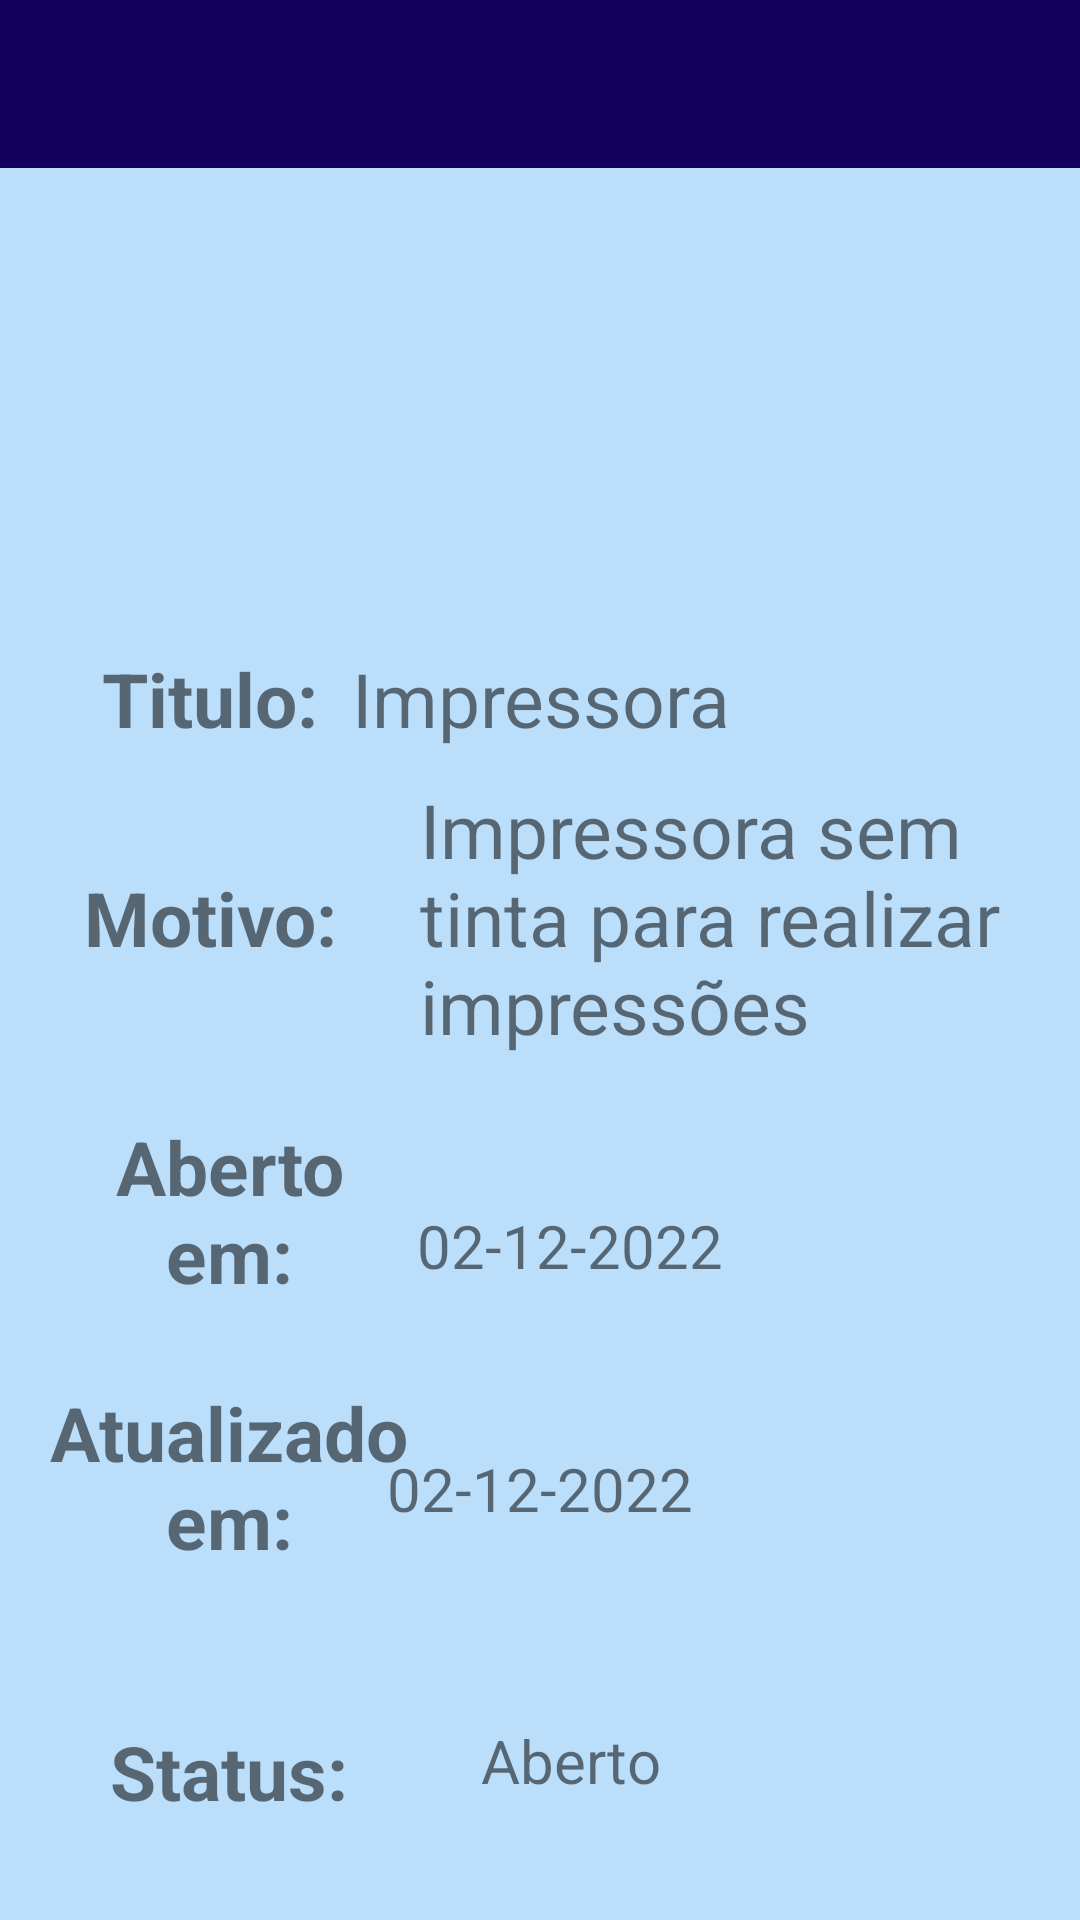

The Android layout XML behind this screen, and the referenced resources:
<!-- AndroidManifest.xml: application theme AppTheme -->
<!-- res/layout/activity_detalhes_chamado.xml -->
<?xml version="1.0" encoding="utf-8"?>
<androidx.constraintlayout.widget.ConstraintLayout
    xmlns:android="http://schemas.android.com/apk/res/android"
    xmlns:app="http://schemas.android.com/apk/res-auto"
    xmlns:tools="http://schemas.android.com/tools"
    android:layout_width="match_parent"
    android:layout_height="match_parent"
    tools:context=".view.DetalhesChamado"
    android:background="@color/blue_ligth_one"
    >

    <include layout="@layout/toolbar"></include>

    <ImageView
        android:id="@+id/imageChamado"
        android:layout_width="150dp"
        android:layout_height="150dp"
        android:padding="10dp"
        android:src="@drawable/ic_baseline_computer_24"
        app:layout_constraintStart_toStartOf="parent"
        app:layout_constraintTop_toBottomOf="@+id/toolbar"
       app:layout_constraintEnd_toEndOf="parent"
        />

    <TextView
        android:layout_width="100dp"
        android:layout_height="wrap_content"
        android:text="Titulo:"
        android:textSize="25sp"
        android:textAlignment="center"
        android:layout_marginTop="10dp"
        android:layout_marginStart="20dp"
        android:layout_marginEnd="20dp"
        app:layout_constraintStart_toStartOf="parent"
        app:layout_constraintTop_toBottomOf="@+id/imageChamado"
        android:id="@+id/titulo"
        android:textStyle="bold"
        />
    <TextView
        android:id="@+id/txtTitle"
        android:layout_width="match_parent"
        android:layout_height="wrap_content"
        android:text="Impressora"
        android:textSize="25sp"
        android:textAlignment="center"
        android:layout_marginTop="10dp"
        android:layout_marginStart="20dp"
        android:layout_marginEnd="20dp"
        app:layout_constraintStart_toEndOf="@+id/titulo"
        app:layout_constraintTop_toBottomOf="@+id/imageChamado"/>

    <TextView
        android:layout_width="100dp"
        android:layout_height="wrap_content"
        android:text="Motivo:"
        android:textSize="25sp"
        android:textAlignment="center"
        android:layout_marginTop="10dp"
        android:layout_marginStart="20dp"
        android:layout_marginEnd="20dp"
        app:layout_constraintStart_toStartOf="parent"
        app:layout_constraintTop_toBottomOf="@+id/titulo"
        app:layout_constraintBottom_toBottomOf="@+id/txtMotivo"
        android:id="@+id/motivo"
        android:textStyle="bold"
        />
    <TextView
        android:id="@+id/txtMotivo"
        android:layout_width="250dp"
        android:layout_height="wrap_content"
        android:text="Impressora sem tinta para realizar impressões"
        android:textSize="25sp"
        android:gravity="start"
        android:layout_marginTop="10dp"
        android:layout_marginStart="20dp"
        android:layout_marginEnd="20dp"
        app:layout_constraintStart_toEndOf="@+id/titulo"
        app:layout_constraintTop_toBottomOf="@+id/txtTitle"/>

    <TextView
        android:id="@+id/aberto"
        android:layout_width="121dp"
        android:layout_height="69dp"
        android:layout_marginStart="16dp"
        android:layout_marginTop="20dp"
        android:text="Aberto em:"
        android:textAlignment="center"
        android:textSize="25sp"
        android:textStyle="bold"
        app:layout_constraintStart_toStartOf="parent"
        app:layout_constraintTop_toBottomOf="@+id/txtMotivo" />

    <TextView
        android:id="@+id/txtDate"
        android:layout_width="match_parent"
        android:layout_height="wrap_content"
        android:layout_marginStart="20dp"
        android:layout_marginTop="15dp"
        android:text="02-12-2022"
        android:textAlignment="center"
        android:textSize="20sp"
        app:layout_constraintBottom_toBottomOf="@+id/aberto"
        app:layout_constraintStart_toEndOf="@+id/txtDate"
        app:layout_constraintTop_toBottomOf="@+id/txtMotivo"
        app:layout_constraintVertical_bias="0.74" />

    <TextView
        android:id="@+id/atualizado"
        android:layout_width="145dp"
        android:layout_height="93dp"
        android:layout_marginStart="4dp"
        android:layout_marginTop="32dp"
        android:text="Atualizado em:"
        android:textAlignment="center"
        android:textSize="25sp"
        android:textStyle="bold"
        app:layout_constraintStart_toStartOf="parent"
        app:layout_constraintTop_toBottomOf="@+id/txtDate" />

    <TextView
        android:id="@+id/txtAtualizado"
        android:layout_width="match_parent"
        android:layout_height="wrap_content"
        android:text="02-12-2022"
        android:textSize="20sp"
        android:textAlignment="center"
        android:layout_marginTop="10dp"
        android:layout_marginStart="20dp"
        android:layout_marginEnd="20dp"
        app:layout_constraintStart_toEndOf="@+id/atualizado"
        app:layout_constraintTop_toBottomOf="@+id/txtDate"
        app:layout_constraintBottom_toBottomOf="@+id/atualizado"/>

    <TextView
        android:id="@+id/status"
        android:layout_width="145dp"
        android:layout_height="40dp"
        android:layout_marginStart="4dp"
        android:layout_marginTop="20dp"
        android:text="Status:"
        android:textAlignment="center"
        android:textSize="25sp"
        android:textStyle="bold"
        app:layout_constraintStart_toStartOf="parent"
        app:layout_constraintTop_toBottomOf="@+id/atualizado" />

    <TextView
        android:id="@+id/txtStatus"
        android:layout_width="match_parent"
        android:layout_height="wrap_content"
        android:layout_marginStart="20dp"
        android:text="Aberto"
        android:textAlignment="center"
        android:textSize="20sp"
        app:layout_constraintBottom_toBottomOf="@+id/status"
        app:layout_constraintStart_toEndOf="@+id/status"
        app:layout_constraintTop_toBottomOf="@+id/txtAtualizado"
        app:layout_constraintVertical_bias="0.824" />


</androidx.constraintlayout.widget.ConstraintLayout>
<!-- res/layout/toolbar.xml (included above) -->
<?xml version="1.0" encoding="utf-8"?>
<androidx.appcompat.widget.Toolbar
    android:id="@+id/toolbar"
    xmlns:android="http://schemas.android.com/apk/res/android"
    android:layout_width="match_parent"
    android:layout_height="?attr/actionBarSize"
    android:background="@color/dark_blue"
    android:theme="@style/ThemeOverlay.AppCompat.Dark.ActionBar">



</androidx.appcompat.widget.Toolbar>
<!-- resources referenced by this layout -->
<resources>
  <color name="blue_ligth_one">#bbdefb</color>
  <color name="dark_blue">#12005e</color>
  <style name="AppTheme" parent="Theme.AppCompat.Light.NoActionBar">
          
          <item name="colorPrimary">@color/dark_blue</item>
          <item name="colorPrimaryDark">@color/blue_ligth</item>
          <item name="colorAccent">@color/colorAccent</item>
      </style>
  <color name="blue_ligth">#64b5f6</color>
  <color name="colorAccent">#bbdefb</color>
</resources>
